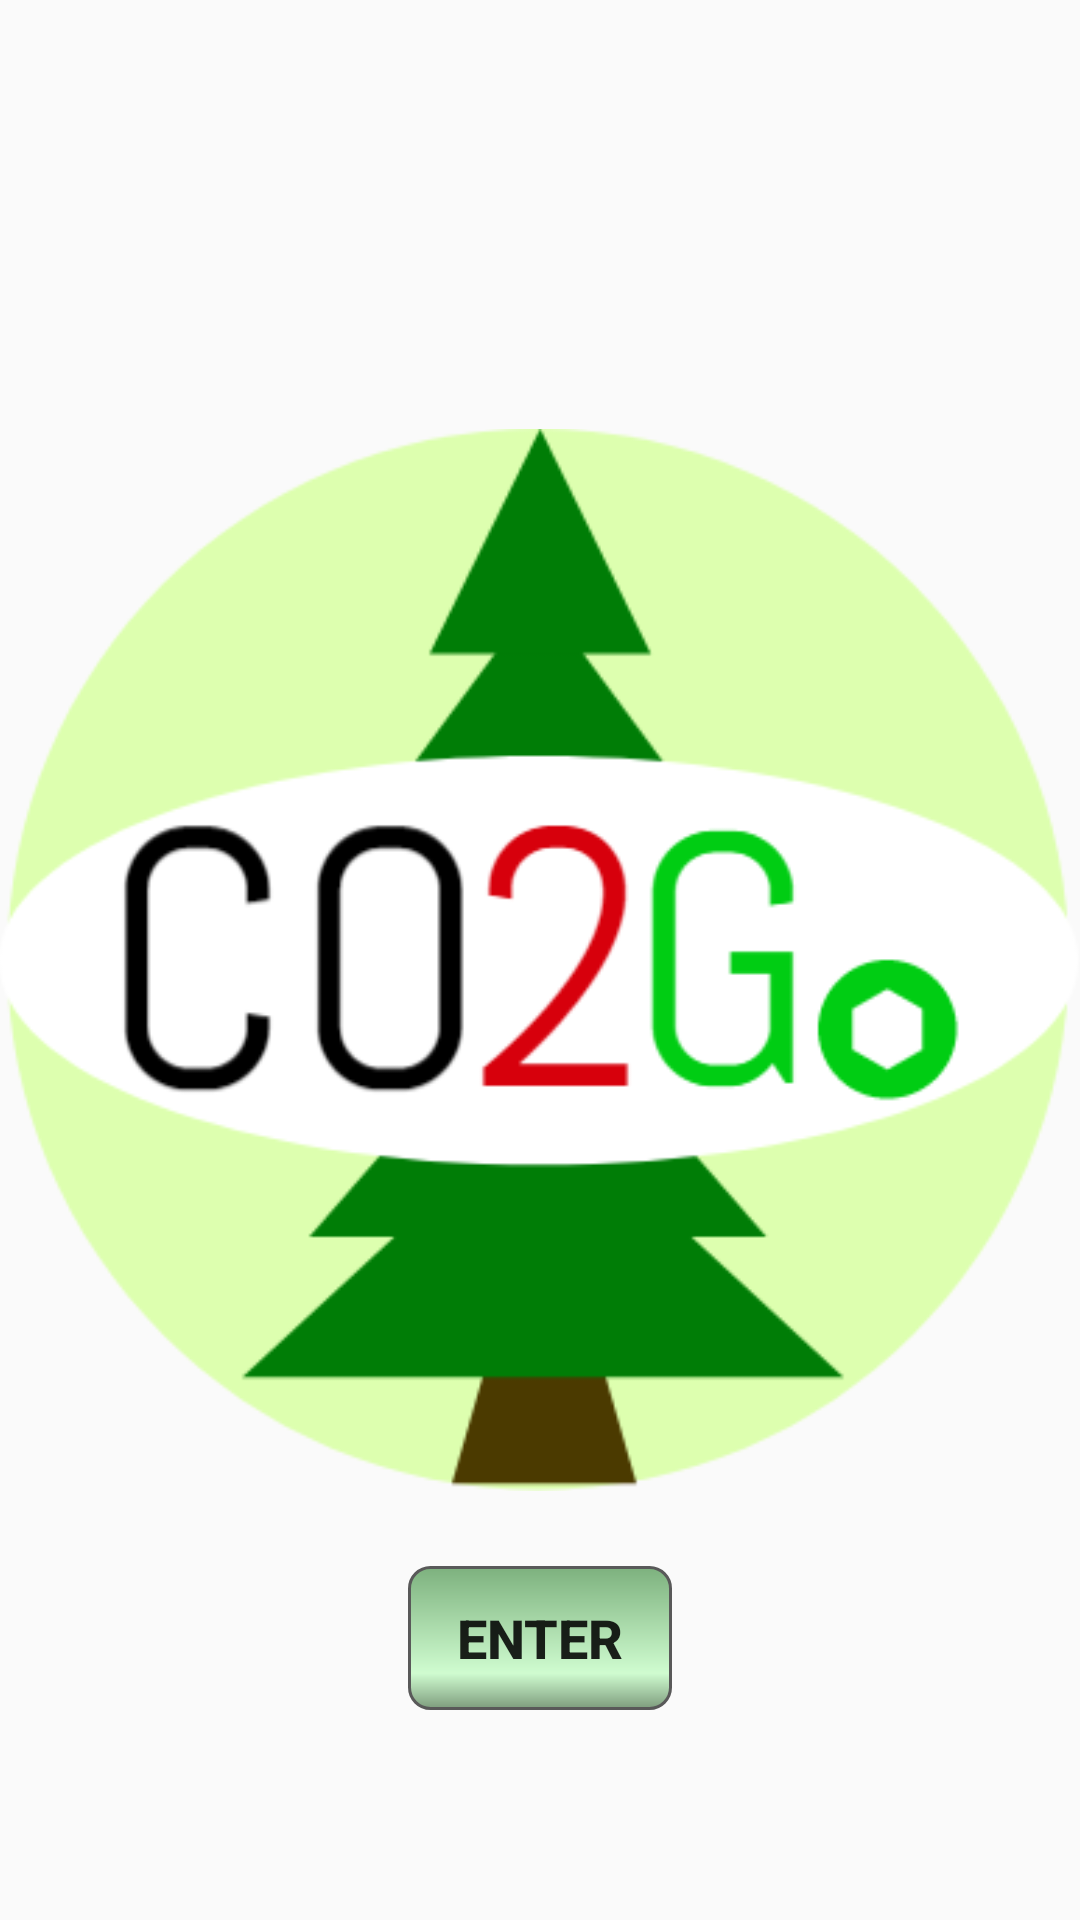

Here is an Android app screen rendered from its layout file. Give the layout XML and the strings, colors and styles it references.
<!-- AndroidManifest.xml: application theme AppTheme.NoActionBar -->
<!-- res/layout/activity_welcome_page.xml -->
<?xml version="1.0" encoding="utf-8"?>
<RelativeLayout xmlns:android="http://schemas.android.com/apk/res/android"
    xmlns:app="http://schemas.android.com/apk/res-auto"
    xmlns:tools="http://schemas.android.com/tools"
    android:id="@+id/activity_main"
    android:layout_width="match_parent"
    android:layout_height="match_parent"
    android:paddingBottom="@dimen/activity_vertical_margin"
    android:paddingLeft="@dimen/activity_horizontal_margin"
    android:paddingRight="@dimen/activity_horizontal_margin"
    android:paddingTop="@dimen/activity_vertical_margin"
    tools:context="ca.cmpt276.carbonTracker.UI.WelcomePageActivity">

    <Button
        android:id="@+id/enter_btn"
        android:layout_width="wrap_content"
        android:layout_height="wrap_content"
        android:layout_below="@+id/imageView"
        android:layout_centerHorizontal="true"
        android:layout_marginTop="12dp"
        android:background="@drawable/button_default_green"
        android:paddingLeft="10dp"
        android:paddingRight="10dp"
        android:text="@string/enter"
        android:textSize="18sp"
        android:textStyle="bold" />

    <ImageView
        android:id="@+id/imageView"
        android:layout_width="wrap_content"
        android:layout_height="wrap_content"
        android:layout_centerHorizontal="true"
        android:layout_centerVertical="true"
        app:srcCompat="@mipmap/logo2" />
</RelativeLayout>
<!-- resources referenced by this layout -->
<resources>
  <!-- drawable button_default_green (drawable) -->
  <?xml version="1.0" encoding="utf-8"?>
  <shape xmlns:android="http://schemas.android.com/apk/res/android" android:shape="rectangle" >
      <corners
          android:radius="7dp"
          />
      <gradient
          android:angle="270"
          android:centerX="75%"
          android:centerColor="#80a4fda5"
          android:startColor="#80006802"
          android:endColor="#80013e00"
          android:type="linear"
          />
      <padding
          android:left="0dp"
          android:top="0dp"
          android:right="0dp"
          android:bottom="0dp"
          />
      <stroke
          android:width="1dp"
          android:color="#595959"
          />
  </shape>
  <!-- mipmap logo2: png bitmap (mipmap, 29104 bytes) -->
  <string name="enter">Enter</string>
  <style name="AppTheme.NoActionBar">
          <item name="windowActionBar">false</item>
          <item name="windowNoTitle">true</item>
      </style>
</resources>
